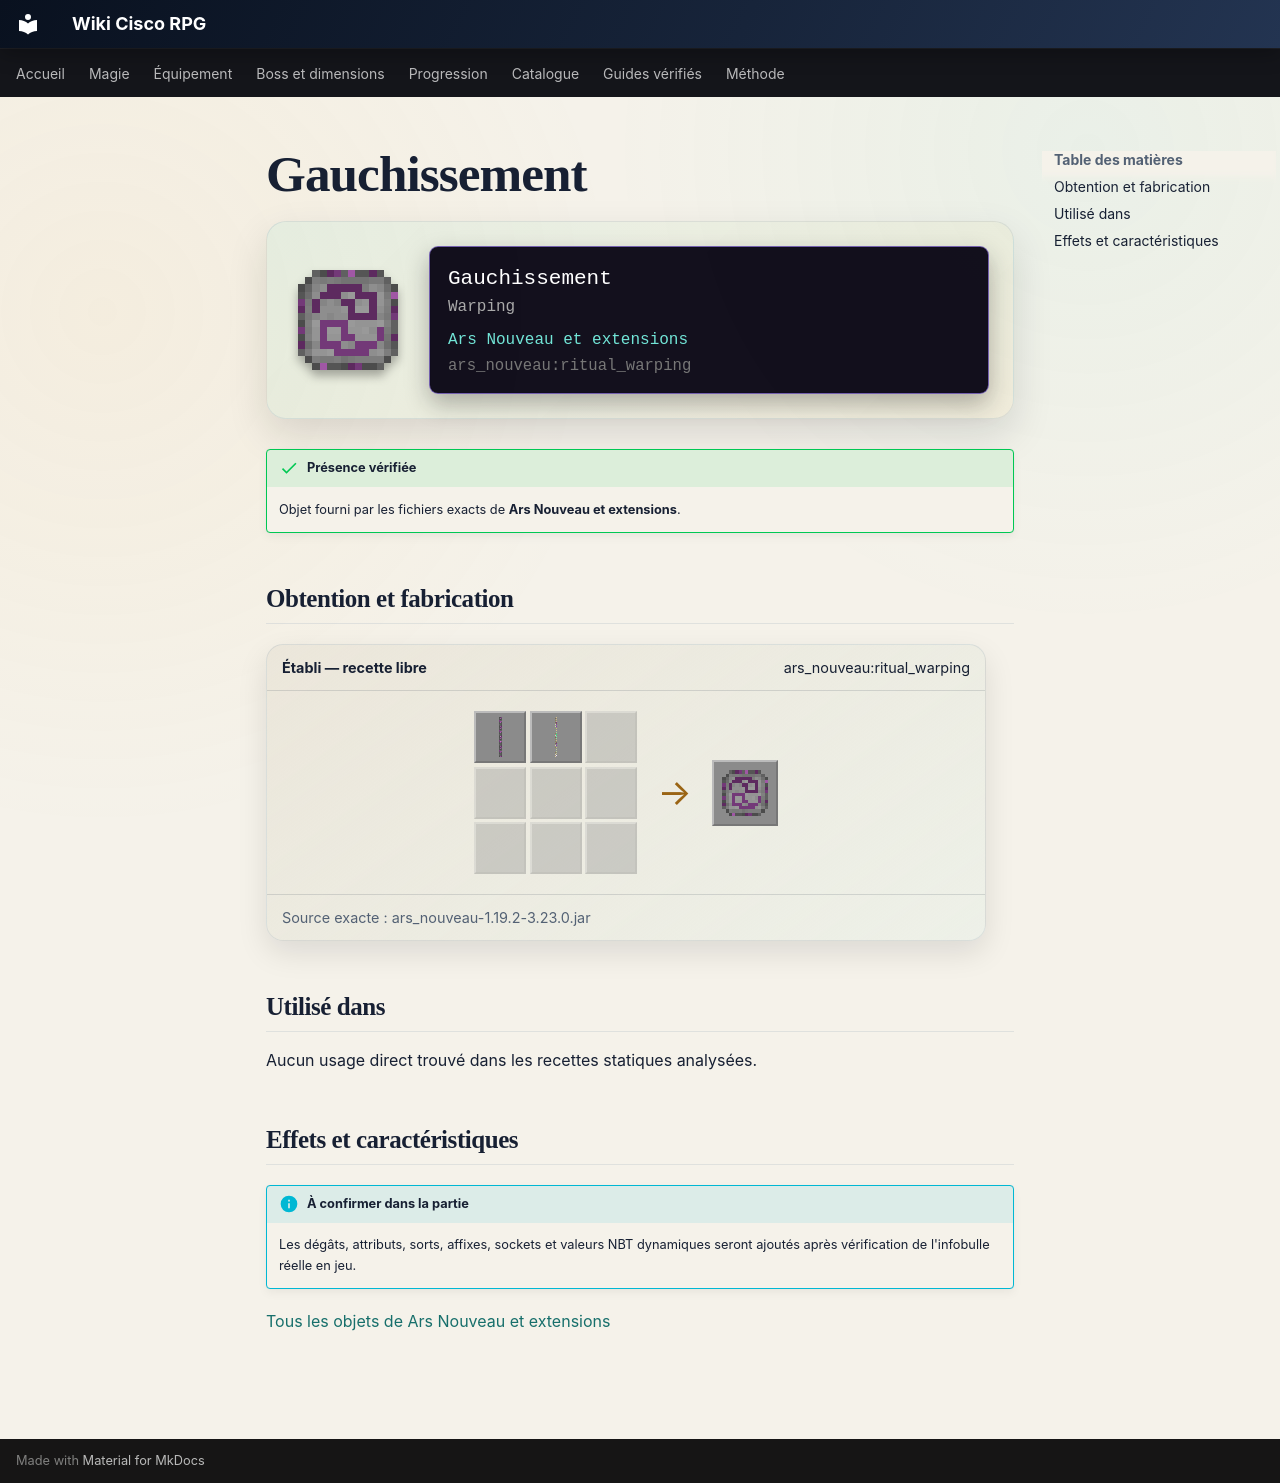

repository: Kloups-Dev/wiki-cisco-rpg · page: catalogue/objets/ars_nouveau/ritual_warping/index.html · generator: mkdocs

# Gauchissement

<div class="mc-item-showcase">
<img class="mc-item-icon" src="../../../../assets/generated/items/ars_nouveau/ritual_warping.png" alt="Gauchissement">
<div class="mc-tooltip-card">
<div class="mc-tooltip-card__name">Gauchissement</div>
<div class="mc-tooltip-card__alias">Warping</div>
<div class="mc-tooltip-card__mod">Ars Nouveau et extensions</div>
<div class="mc-tooltip-card__id">ars_nouveau:ritual_warping</div>
</div>
</div>

!!! success "Présence vérifiée"
    Objet fourni par les fichiers exacts de **Ars Nouveau et extensions**.

## Obtention et fabrication

<div class="jei-recipe"><div class="jei-recipe__head"><strong>Établi — recette libre</strong><span>ars_nouveau:ritual_warping</span></div><div class="jei-recipe__body"><div class="jei-grid"><a class="jei-slot" href="../../../../catalogue/objets/ars_nouveau/purple_archwood_log/" title="Bûche vexante d&#x27;Archwood (ars_nouveau:purple_archwood_log)"><img src="../../../../assets/generated/items/ars_nouveau/purple_archwood_log.png" alt="" loading="lazy"></a><a class="jei-slot" href="../../../../catalogue/objets/ars_nouveau/warp_scroll/" title="Parchemin de distorsion (ars_nouveau:warp_scroll)"><img src="../../../../assets/generated/items/ars_nouveau/warp_scroll.png" alt="" loading="lazy"></a><span class="jei-slot jei-slot--empty"></span><span class="jei-slot jei-slot--empty"></span><span class="jei-slot jei-slot--empty"></span><span class="jei-slot jei-slot--empty"></span><span class="jei-slot jei-slot--empty"></span><span class="jei-slot jei-slot--empty"></span><span class="jei-slot jei-slot--empty"></span></div><span class="jei-arrow">→</span><span class="jei-slot jei-slot--result"><img src="../../../../assets/generated/items/ars_nouveau/ritual_warping.png" alt=""></span></div><div class="jei-recipe__source">Source exacte : ars_nouveau-1.19.2-3.23.0.jar</div></div>

## Utilisé dans

Aucun usage direct trouvé dans les recettes statiques analysées.

## Effets et caractéristiques

!!! info "À confirmer dans la partie"
    Les dégâts, attributs, sorts, affixes, sockets et valeurs NBT dynamiques seront ajoutés après vérification de l'infobulle réelle en jeu.

[Tous les objets de Ars Nouveau et extensions](../../../contenu/ars-nouveau.md)
